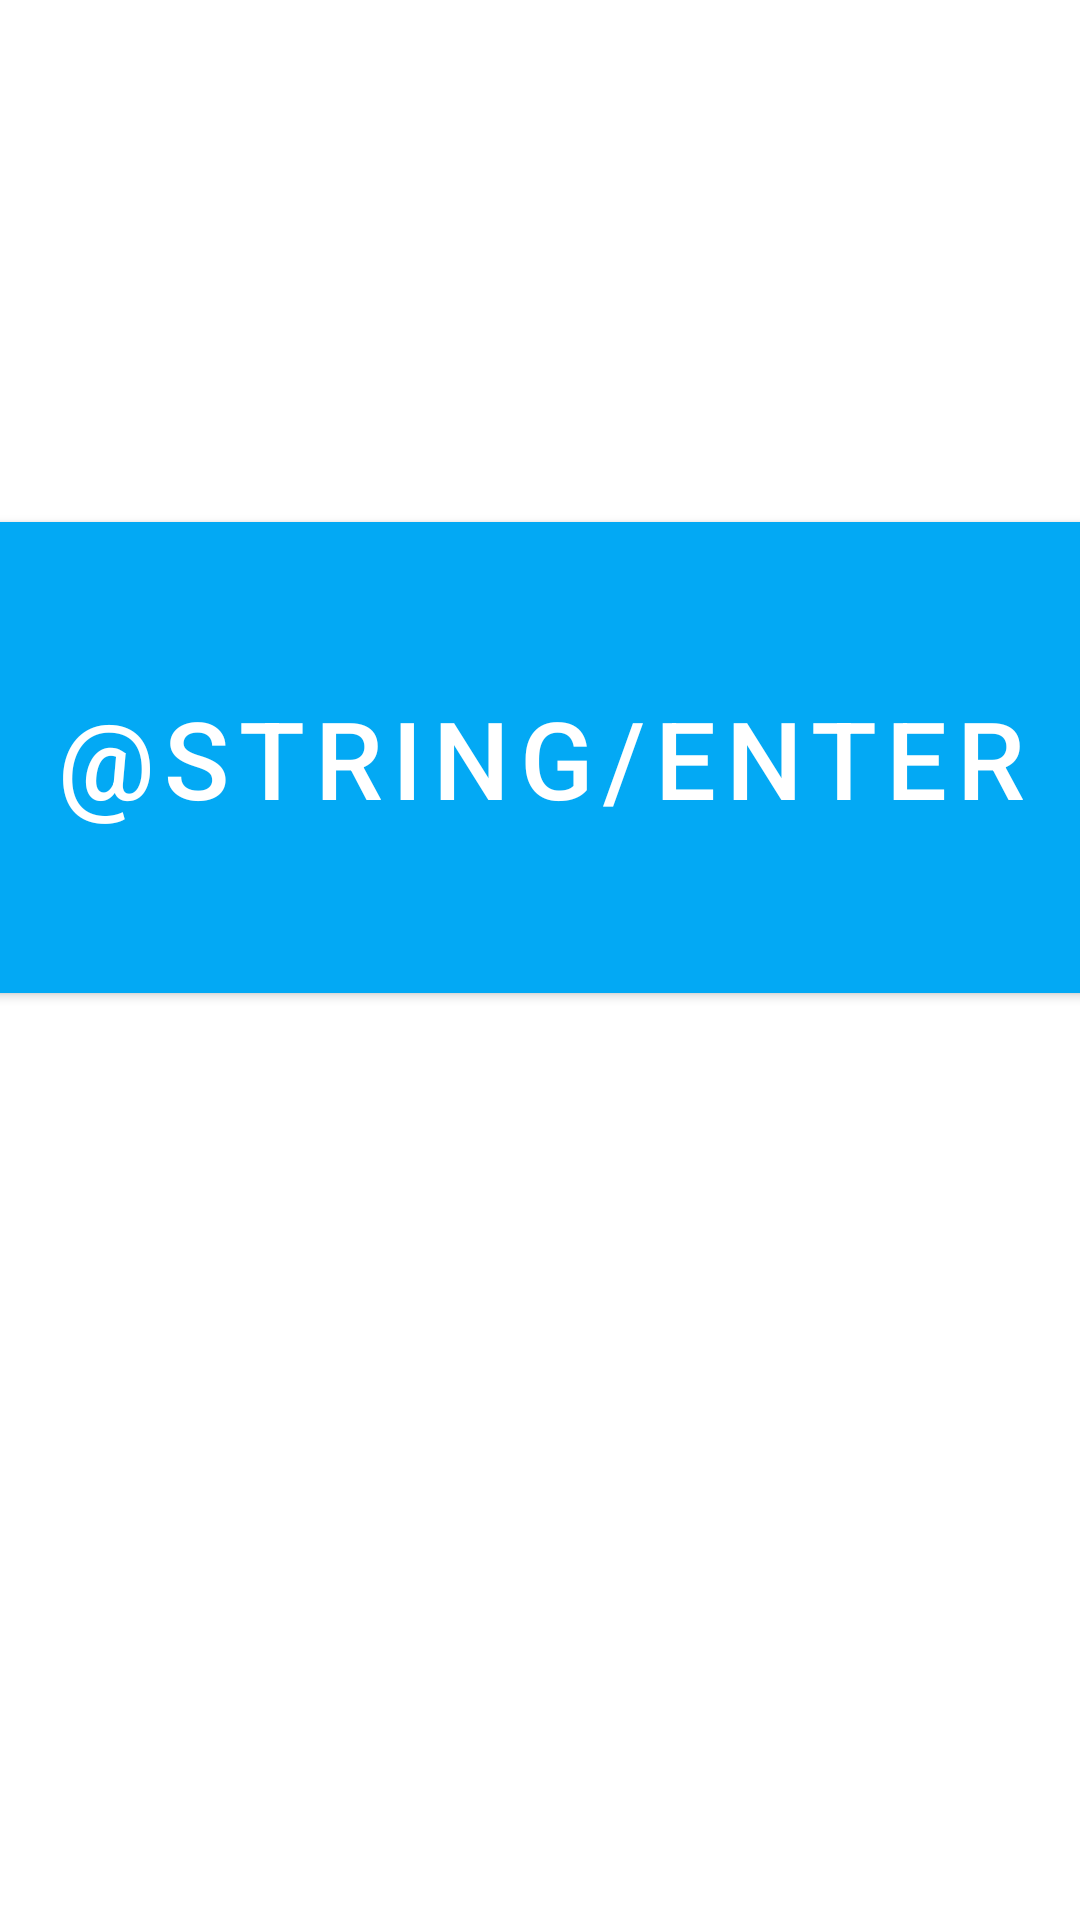

Write the Android layout XML for this screen, with the resource values it uses.
<!-- AndroidManifest.xml: application theme AppTheme -->
<!-- res/layout/content_main.xml -->
<?xml version="1.0" encoding="utf-8"?>
<androidx.constraintlayout.widget.ConstraintLayout xmlns:android="http://schemas.android.com/apk/res/android"
    xmlns:app="http://schemas.android.com/apk/res-auto"
    xmlns:tools="http://schemas.android.com/tools"
    android:layout_width="match_parent"
    android:layout_height="match_parent"
    app:layout_behavior="@string/appbar_scrolling_view_behavior"
    tools:context=".MainActivity"
    tools:showIn="@layout/activity_main">

    <TextView
        android:id="@+id/tempText"
        android:layout_width="526dp"
        android:layout_height="101dp"
        android:layout_marginStart="377dp"
        android:layout_marginTop="76dp"
        android:layout_marginEnd="377dp"
        android:layout_marginBottom="68dp"
        android:gravity="center"
        android:text="Hello World!"
        android:textSize="36sp"
        android:visibility="visible"
        app:layout_constraintBottom_toTopOf="@+id/btnRegister"
        app:layout_constraintEnd_toEndOf="parent"
        app:layout_constraintStart_toStartOf="parent"
        app:layout_constraintTop_toTopOf="parent" />

    <com.google.android.material.button.MaterialButton
        android:id="@+id/btnRegister"
        android:layout_width="373dp"
        android:layout_height="157dp"
        android:background="#00BCD4"
        android:text="@string/enter"
        android:textSize="36sp"
        app:backgroundTint="#03A9F4"
        app:layout_constraintBottom_toBottomOf="parent"
        app:layout_constraintEnd_toEndOf="parent"
        app:layout_constraintStart_toStartOf="parent"
        app:layout_constraintTop_toTopOf="parent"
        app:layout_constraintVertical_bias="0.36" />

    <com.google.android.material.button.MaterialButton
        android:id="@+id/reg"
        android:layout_width="250dp"
        android:layout_height="81dp"
        android:layout_marginStart="596dp"
        android:layout_marginEnd="596dp"
        android:layout_marginBottom="116dp"
        android:background="#FFEB3B"
        android:text="@string/registration"
        android:textSize="30sp"
        app:layout_constraintBottom_toBottomOf="parent"
        app:layout_constraintEnd_toEndOf="parent"
        app:layout_constraintStart_toStartOf="parent"
        app:layout_constraintTop_toBottomOf="@+id/btnRegister" />

</androidx.constraintlayout.widget.ConstraintLayout>
<!-- res/layout/activity_main.xml (included above) -->
<?xml version="1.0" encoding="utf-8"?>

<LinearLayout xmlns:android="http://schemas.android.com/apk/res/android"
    style="@style/layout_full"
    android:layout_width="fill_parent"
    android:layout_height="fill_parent" 
    android:orientation="vertical" >
    
 <LinearLayout 
    android:focusable="true" android:focusableInTouchMode="true" 
    android:layout_width="0px" android:layout_height="0px"/>
     
 
 
   	<LinearLayout
        style="@style/layout_vertical"
        android:layout_weight="100" 
       	android:orientation="vertical" > 
     	
     	<TextView
       		    android:id="@+id/textView1"
       		    android:layout_width="wrap_content"
       		    android:layout_height="wrap_content"
       		    android:text="2018-09-20"
       		    android:textAppearance="?android:attr/textAppearanceLarge" />
       	<LinearLayout
            style="@style/layout_vertical"
            android:layout_width="match_parent"
            android:layout_height="match_parent"
            android:layout_weight="0.05"
            android:orientation="horizontal" >



            <ImageView
                android:id="@+id/imageView1"
                android:layout_width="match_parent"
                android:layout_height="match_parent"
                android:layout_gravity="top"
                android:src="@drawable/fingerprint" />

        </LinearLayout>
        
     	<LinearLayout
            style="@style/layout_vertical"
            android:layout_width="match_parent"
            android:layout_height="match_parent"
            android:layout_weight="0.1"
            android:orientation="horizontal" >

			<Button
				android:id="@+id/btnsave"
				android:layout_width="115dp"
				android:layout_height="65dp"
				android:layout_weight="0."
				android:text="Рег" />

			<EditText
				android:id="@+id/fingerName"
				android:layout_width="119dp"
				android:layout_height="54dp"
				android:layout_weight="0."
				android:text="" />
			<TextView
	            android:id="@+id/textView2"
	            android:layout_width="match_parent"
	            android:layout_height="match_parent"
	            android:text=""
	            android:textSize="20sp" />

      	</LinearLayout>
      	
        <LinearLayout
            style="@style/layout_vertical"
            android:layout_width="match_parent"
            android:layout_height="match_parent"
            android:layout_weight="0.08"
            android:orientation="horizontal"  > 
            	<LinearLayout
		            style="@style/layout_vertical"
		            android:layout_width="match_parent"
		            android:layout_height="match_parent"
		            android:layout_weight="0.1"
		            android:orientation="vertical">
            
               	 		<Button android:id="@+id/btnopen" android:layout_width="match_parent" android:layout_height="wrap_content" android:layout_weight="0.25" android:text="@string/open_str" />
                	 	<Button android:id="@+id/btngetimg" android:layout_width="match_parent" android:layout_height="wrap_content" android:layout_weight="0.25" android:text="@string/getimage_str" />
               	 		<Button android:id="@+id/btngetchar" android:layout_width="match_parent" android:layout_height="wrap_content" android:layout_weight="0.25" android:text="@string/getchar_str" />
					 
            	</LinearLayout> 
            	<LinearLayout
		            style="@style/layout_vertical"
		            android:layout_width="match_parent"
		            android:layout_height="match_parent"
		            android:layout_weight="0.1"
		            android:orientation="vertical" >
                
                		<Button android:id="@+id/btnclose" android:layout_width="match_parent" android:layout_height="wrap_content" android:layout_weight="0.25" android:text="@string/close_str" />
			 	
			 			<Button android:id="@+id/btnequit" android:layout_width="match_parent" android:layout_height="wrap_content" android:layout_weight="0.25" android:text="@string/equit_str" />
           	
			 			<Button android:id="@+id/btnupchar" android:layout_width="match_parent" android:layout_height="wrap_content" android:layout_weight="0.25" android:text="@string/upchar_str" />
           		
			 	</LinearLayout> 
           		<LinearLayout
		            style="@style/layout_vertical"
		            android:layout_width="match_parent"
		            android:layout_height="match_parent"
		            android:layout_weight="0.1"
		            android:orientation="vertical" >
 
                		<Button android:id="@+id/btneroll" android:layout_width="match_parent" android:layout_height="wrap_content" android:layout_weight="0.25" android:text="@string/eroll_str" />

                		<Button android:id="@+id/btnsearch" android:layout_width="match_parent" android:layout_height="wrap_content" android:layout_weight="0.25" android:text="@string/search_str" />
           		    
                		<Button android:id="@+id/btndown" android:layout_width="match_parent" android:layout_height="wrap_content" android:layout_weight="0.25" android:text="@string/down_str" />
           		    
            	</LinearLayout> 
            	
            </LinearLayout> 
        </LinearLayout> 
 </LinearLayout>
<!-- resources referenced by this layout -->
<resources>
  <!-- drawable fingerprint: jpg bitmap (drawable, 47883 bytes) -->
  <string name="close_str">close</string>
  <string name="down_str">downfeature</string>
  <string name="equit_str">Empty</string>
  <string name="eroll_str">Register</string>
  <string name="getchar_str">Getfeatures</string>
  <string name="getimage_str">Сравнить</string>
  <string name="open_str">open</string>
  <string name="search_str">Search</string>
  <string name="upchar_str">Upfeature</string>
  <style name="AppTheme" parent="Theme.MaterialComponents.Light.DarkActionBar">
          
          <item name="colorPrimary">@color/colorPrimary</item>
          <item name="colorPrimaryDark">@color/colorPrimaryDark</item>
          <item name="colorAccent">@color/colorAccent</item>
      </style>
  <color name="colorPrimary">#00BCD4</color>
  <color name="colorPrimaryDark">#03A9F4</color>
  <color name="colorAccent">#FFC107</color>
</resources>
